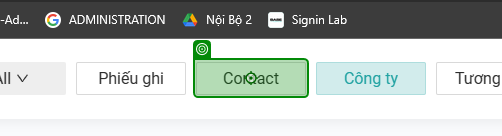
Task: UCRM-Process

Workflow: UCRMCreateContact

Step 1: click on 'Contact'

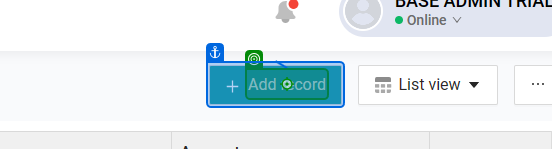
Step 2: click on 'Add record'

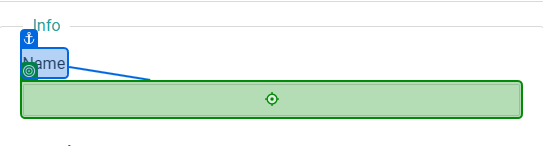
Step 3: type "[CurrentRow.Item("Name").ToString]" into 'Name'

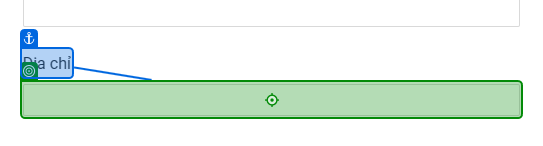
Step 4: type "[CurrentRow.Item("Address").ToString]" into 'Địa chỉ'

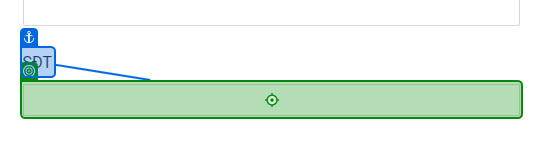
Step 5: type "[CurrentRow.Item("Phone").ToString]" into 'SĐT'

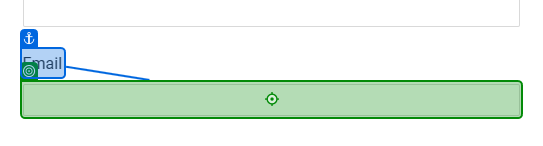
Step 6: type "[CurrentRow("Email").ToString]" into 'Email'

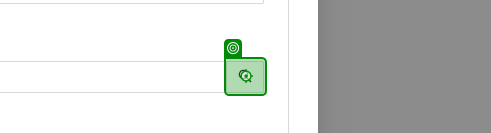
Step 7: click

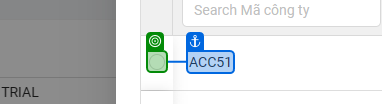
Step 8: check

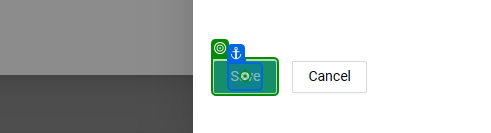
Step 9: click on 'Save'

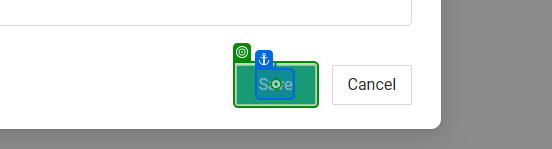
Step 10: click on 'Save'